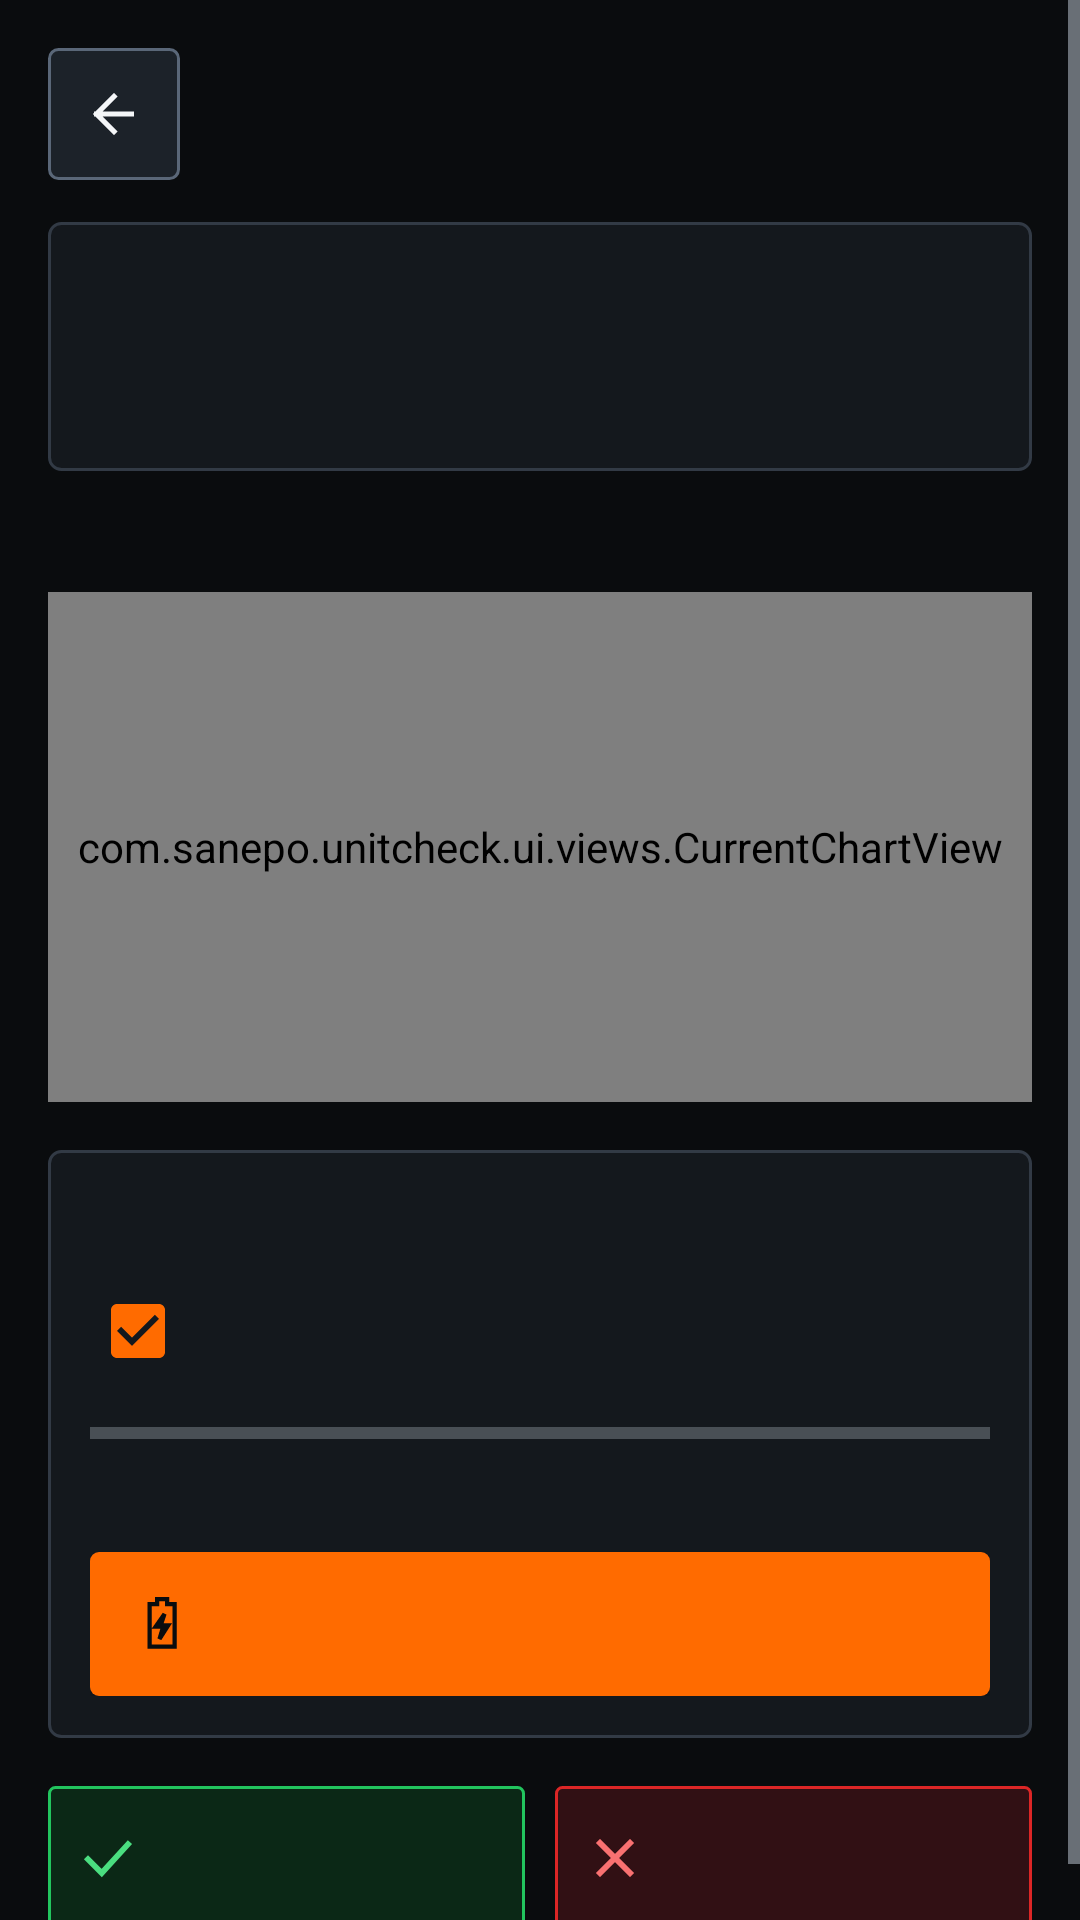

This screen was rendered from an Android layout file. Write that file and the resources it references.
<!-- AndroidManifest.xml: activity theme Theme.SanepoUnitCheck -->
<!-- res/layout/activity_battery_detail.xml -->
<?xml version="1.0" encoding="utf-8"?>
<ScrollView xmlns:android="http://schemas.android.com/apk/res/android"
    xmlns:app="http://schemas.android.com/apk/res-auto"
    android:id="@+id/rootBatteryDetail"
    android:layout_width="match_parent"
    android:layout_height="match_parent"
    android:background="@color/bg_canvas"
    android:clipToPadding="false">

    <LinearLayout
        android:layout_width="match_parent"
        android:layout_height="wrap_content"
        android:orientation="vertical"
        android:padding="16dp">

        <TextView
            android:id="@+id/tvWizardStep"
            android:layout_width="match_parent"
            android:layout_height="wrap_content"
            android:layout_marginBottom="10dp"
            android:background="@drawable/bg_badge_warn"
            android:paddingHorizontal="10dp"
            android:paddingVertical="6dp"
            android:textColor="@color/status_warn_fg"
            android:textSize="12sp"
            android:textStyle="bold"
            android:visibility="gone" />

        <LinearLayout
            android:layout_width="match_parent"
            android:layout_height="wrap_content"
            android:gravity="center_vertical"
            android:orientation="horizontal">

            <ImageButton
                android:id="@+id/btnBackBattery"
                android:layout_width="44dp"
                android:layout_height="44dp"
                android:background="@drawable/bg_btn_secondary"
                android:contentDescription="Back"
                android:focusable="true"
                android:padding="11dp"
                android:scaleType="centerInside"
                android:src="@drawable/ic_back"
                app:tint="@color/text_primary" />

            <TextView
                android:id="@+id/tvBatteryTitle"
                android:layout_width="0dp"
                android:layout_height="wrap_content"
                android:layout_marginStart="12dp"
                android:layout_weight="1"
                android:textColor="@color/text_primary"
                android:textSize="18sp"
                android:textStyle="bold" />
        </LinearLayout>

        <LinearLayout
            android:layout_width="match_parent"
            android:layout_height="wrap_content"
            android:layout_marginTop="14dp"
            android:background="@drawable/bg_card_sharp"
            android:orientation="vertical"
            android:padding="14dp">

            <TextView
                android:id="@+id/tvBatteryHero"
                style="@style/TechValueMono"
                android:layout_width="match_parent"
                android:layout_height="wrap_content"
                android:textSize="22sp"
                android:textStyle="bold" />

            <TextView
                android:id="@+id/tvBatteryMeta"
                style="@style/TechValueMono"
                android:layout_width="match_parent"
                android:layout_height="wrap_content"
                android:layout_marginTop="8dp"
                android:lineSpacingExtra="4dp"
                android:textColor="@color/text_secondary" />
        </LinearLayout>

        <TextView
            android:id="@+id/tvGraphHeader"
            style="@style/TechSectionHeader"
            android:layout_width="match_parent"
            android:layout_height="wrap_content"
            android:layout_marginTop="16dp" />

        <com.sanepo.unitcheck.ui.views.CurrentChartView
            android:id="@+id/currentChartView"
            android:layout_width="match_parent"
            android:layout_height="170dp"
            android:layout_marginTop="8dp" />

        <LinearLayout
            android:layout_width="match_parent"
            android:layout_height="wrap_content"
            android:layout_marginTop="16dp"
            android:background="@drawable/bg_card_sharp"
            android:orientation="vertical"
            android:padding="14dp">

            <TextView
                android:id="@+id/tvStressHeader"
                style="@style/TechSectionHeader"
                android:layout_width="match_parent"
                android:layout_height="wrap_content" />

            <CheckBox
                android:id="@+id/cbStressTorch"
                android:layout_width="match_parent"
                android:layout_height="wrap_content"
                android:layout_marginTop="6dp"
                android:checked="true"
                android:minHeight="48dp"
                android:textColor="@color/text_primary"
                android:textSize="13sp" />

            <ProgressBar
                android:id="@+id/pbStressProgress"
                style="?android:attr/progressBarStyleHorizontal"
                android:layout_width="match_parent"
                android:layout_height="8dp"
                android:layout_marginTop="6dp"
                android:max="45"
                android:progress="0"
                android:progressTint="@color/accent_amber" />

            <TextView
                android:id="@+id/tvStressStatus"
                style="@style/TechValueMono"
                android:layout_width="match_parent"
                android:layout_height="wrap_content"
                android:layout_marginTop="8dp"
                android:lineSpacingExtra="3dp"
                android:textColor="@color/text_secondary" />

            <Button
                android:id="@+id/btnStartStress"
                android:layout_width="match_parent"
                android:layout_height="48dp"
                android:layout_marginTop="10dp"
                android:background="@drawable/bg_btn_primary"
                android:drawablePadding="8dp"
                android:focusable="true"
                android:gravity="center"
                android:paddingHorizontal="14dp"
                android:textColor="@color/text_on_accent"
                android:textStyle="bold"
                app:drawableStartCompat="@drawable/ic_battery_bolt"
                app:drawableTint="@color/text_on_accent" />
        </LinearLayout>

        <LinearLayout
            android:layout_width="match_parent"
            android:layout_height="wrap_content"
            android:layout_marginTop="16dp"
            android:orientation="horizontal">

            <Button
                android:id="@+id/btnBatteryPass"
                android:layout_width="0dp"
                android:layout_height="48dp"
                android:layout_weight="1"
                android:background="@drawable/bg_badge_pass"
                android:drawablePadding="6dp"
                android:focusable="true"
                android:gravity="center"
                android:paddingHorizontal="10dp"
                android:textColor="@color/status_pass_fg"
                android:textStyle="bold"
                app:drawableStartCompat="@drawable/ic_check_mark"
                app:drawableTint="@color/status_pass_fg" />

            <Button
                android:id="@+id/btnBatteryFail"
                android:layout_width="0dp"
                android:layout_height="48dp"
                android:layout_marginStart="10dp"
                android:layout_weight="1"
                android:background="@drawable/bg_badge_fail"
                android:drawablePadding="6dp"
                android:focusable="true"
                android:gravity="center"
                android:paddingHorizontal="10dp"
                android:textColor="@color/status_fail_fg"
                android:textStyle="bold"
                app:drawableStartCompat="@drawable/ic_cross_mark"
                app:drawableTint="@color/status_fail_fg" />
        </LinearLayout>
    </LinearLayout>
</ScrollView>
<!-- resources referenced by this layout -->
<resources>
  <color name="accent_amber">#FF6B00</color>
  <color name="bg_canvas">#0A0C0E</color>
  <color name="status_fail_fg">#F87171</color>
  <color name="status_pass_fg">#4ADE80</color>
  <color name="status_warn_fg">#FBBF24</color>
  <color name="text_on_accent">#0A0C0E</color>
  <color name="text_primary">#F4F6F8</color>
  <color name="text_secondary">#C2CCD6</color>
  <!-- drawable bg_badge_fail (drawable) -->
  <?xml version="1.0" encoding="utf-8"?>
  <shape xmlns:android="http://schemas.android.com/apk/res/android" android:shape="rectangle">
      <solid android:color="@color/status_fail_bg" />
      <stroke android:width="1dp" android:color="@color/status_fail_border" />
      <corners android:radius="2dp" />
  </shape>
  <!-- drawable bg_badge_pass (drawable) -->
  <?xml version="1.0" encoding="utf-8"?>
  <shape xmlns:android="http://schemas.android.com/apk/res/android" android:shape="rectangle">
      <solid android:color="@color/status_pass_bg" />
      <stroke android:width="1dp" android:color="@color/status_pass_border" />
      <corners android:radius="2dp" />
  </shape>
  <!-- drawable bg_badge_warn (drawable) -->
  <?xml version="1.0" encoding="utf-8"?>
  <shape xmlns:android="http://schemas.android.com/apk/res/android" android:shape="rectangle">
      <solid android:color="@color/status_warn_bg" />
      <stroke android:width="1dp" android:color="@color/status_warn_border" />
      <corners android:radius="2dp" />
  </shape>
  <!-- drawable ic_back (drawable) -->
  <?xml version="1.0" encoding="utf-8"?>
  <vector xmlns:android="http://schemas.android.com/apk/res/android"
      android:width="20dp"
      android:height="20dp"
      android:viewportWidth="24"
      android:viewportHeight="24">
      <path
          android:pathData="M19,12 H5 M12,5 L5,12 L12,19"
          android:strokeColor="#FFFFFF"
          android:strokeLineCap="square"
          android:strokeLineJoin="miter"
          android:strokeWidth="2" />
  </vector>
  <!-- drawable ic_cross_mark (drawable) -->
  <?xml version="1.0" encoding="utf-8"?>
  <vector xmlns:android="http://schemas.android.com/apk/res/android"
      android:width="20dp"
      android:height="20dp"
      android:viewportWidth="24"
      android:viewportHeight="24">
      <path
          android:pathData="M6,6 L18,18 M18,6 L6,18"
          android:strokeColor="#FFFFFF"
          android:strokeLineCap="square"
          android:strokeLineJoin="miter"
          android:strokeWidth="2.3" />
  </vector>
  <style name="TechSectionHeader">
          <item name="android:textSize">12sp</item>
          <item name="android:textStyle">bold</item>
          <item name="android:textColor">@color/accent_amber_text</item>
          <item name="android:letterSpacing">0.08</item>
      </style>
  <style name="TechValueMono">
          <item name="android:fontFamily">monospace</item>
          <item name="android:textColor">@color/text_primary</item>
          <item name="android:textSize">13sp</item>
      </style>
  <color name="status_fail_bg">#311014</color>
  <color name="status_fail_border">#DC2626</color>
  <color name="status_pass_bg">#0B2816</color>
  <color name="status_pass_border">#22C55E</color>
  <color name="status_warn_bg">#2B1F06</color>
  <color name="status_warn_border">#D97706</color>
  <color name="accent_amber_pressed">#E05D00</color>
  <color name="bg_well">#1C2229</color>
  <color name="border_focus">#FF8533</color>
  <color name="bg_well_pressed">#27303A</color>
  <color name="border_control">#5A6778</color>
  <color name="bg_surface">#14181D</color>
  <color name="border_sharp">#323A45</color>
  <color name="accent_amber_text">#FF8C38</color>
</resources>
